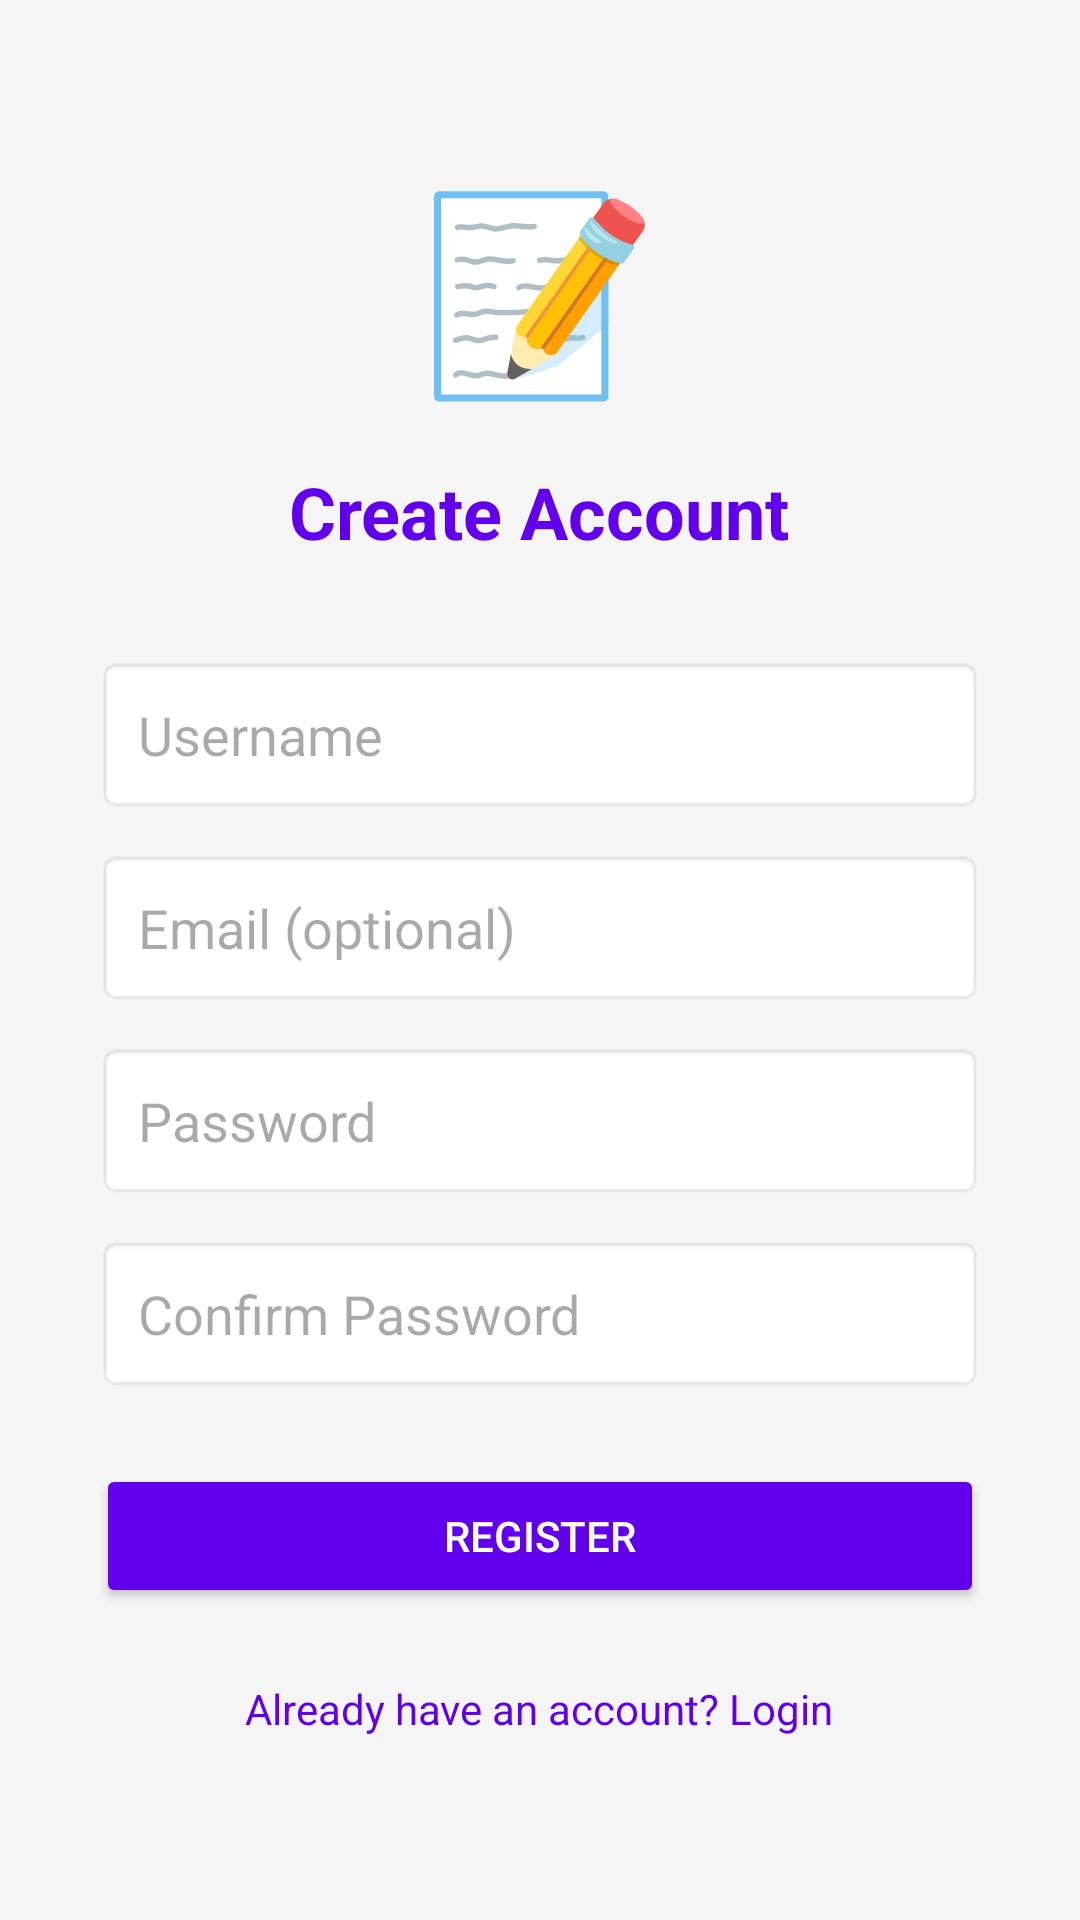

Reconstruct the res/layout file that produces this screen, plus the resources it refers to.
<!-- AndroidManifest.xml: application theme Theme.AIStudyAssistant -->
<!-- res/layout/activity_register.xml -->
<?xml version="1.0" encoding="utf-8"?>
<LinearLayout xmlns:android="http://schemas.android.com/apk/res/android"
    android:layout_width="match_parent"
    android:layout_height="match_parent"
    android:orientation="vertical"
    android:gravity="center"
    android:padding="32dp"
    android:background="#F5F5F5">

    <TextView
        android:layout_width="wrap_content"
        android:layout_height="wrap_content"
        android:text="📝"
        android:textSize="64sp"
        android:layout_marginBottom="16dp"/>

    <TextView
        android:layout_width="wrap_content"
        android:layout_height="wrap_content"
        android:text="Create Account"
        android:textSize="24sp"
        android:textStyle="bold"
        android:textColor="#6200EE"
        android:layout_marginBottom="32dp"/>

    <EditText
        android:id="@+id/etUsername"
        android:layout_width="match_parent"
        android:layout_height="wrap_content"
        android:hint="Username"
        android:padding="14dp"
        android:background="@android:drawable/editbox_background"
        android:layout_marginBottom="12dp"
        android:inputType="text"/>

    <EditText
        android:id="@+id/etEmail"
        android:layout_width="match_parent"
        android:layout_height="wrap_content"
        android:hint="Email (optional)"
        android:inputType="textEmailAddress"
        android:padding="14dp"
        android:background="@android:drawable/editbox_background"
        android:layout_marginBottom="12dp"/>

    <EditText
        android:id="@+id/etPassword"
        android:layout_width="match_parent"
        android:layout_height="wrap_content"
        android:hint="Password"
        android:inputType="textPassword"
        android:padding="14dp"
        android:background="@android:drawable/editbox_background"
        android:layout_marginBottom="12dp"
        android:enabled="true"
        android:focusable="true"
        android:focusableInTouchMode="true"/>

    <EditText
        android:id="@+id/etConfirmPassword"
        android:layout_width="match_parent"
        android:layout_height="wrap_content"
        android:hint="Confirm Password"
        android:inputType="textPassword"
        android:padding="14dp"
        android:background="@android:drawable/editbox_background"
        android:layout_marginBottom="24dp"
        android:enabled="true"
        android:focusable="true"
        android:focusableInTouchMode="true"/>

    <Button
        android:id="@+id/btnRegister"
        android:layout_width="match_parent"
        android:layout_height="wrap_content"
        android:text="Register"
        android:backgroundTint="#6200EE"
        android:textColor="@android:color/white"
        android:padding="12dp"/>

    <TextView
        android:id="@+id/tvLoginLink"
        android:layout_width="wrap_content"
        android:layout_height="wrap_content"
        android:text="Already have an account? Login"
        android:textColor="#6200EE"
        android:textSize="14sp"
        android:layout_marginTop="16dp"
        android:padding="8dp"/>

    <ProgressBar
        android:id="@+id/progressBar"
        android:layout_width="wrap_content"
        android:layout_height="wrap_content"
        android:visibility="gone"/>

</LinearLayout>
<!-- resources referenced by this layout -->
<resources>
  <style name="Theme.AIStudyAssistant" parent="Base.Theme.AIStudyAssistant" />
  <style name="Base.Theme.AIStudyAssistant" parent="Theme.Material3.DayNight.NoActionBar">
          
          
      </style>
</resources>
